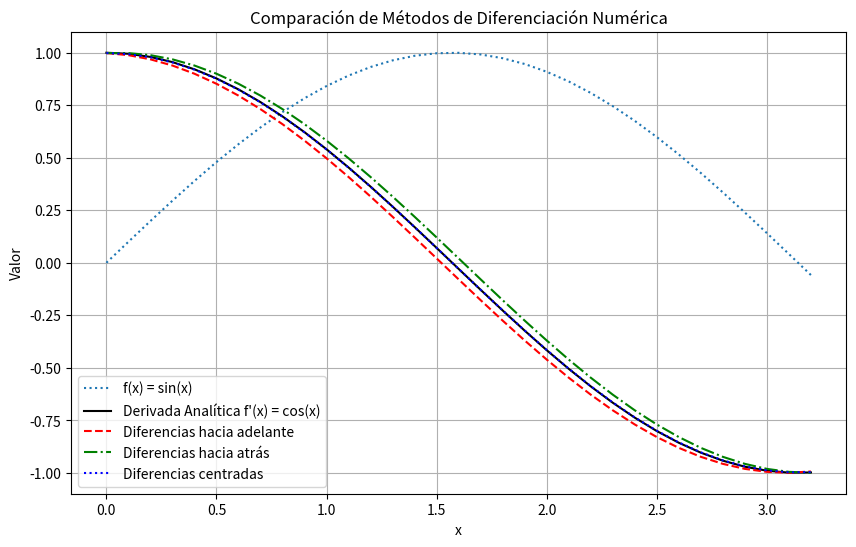
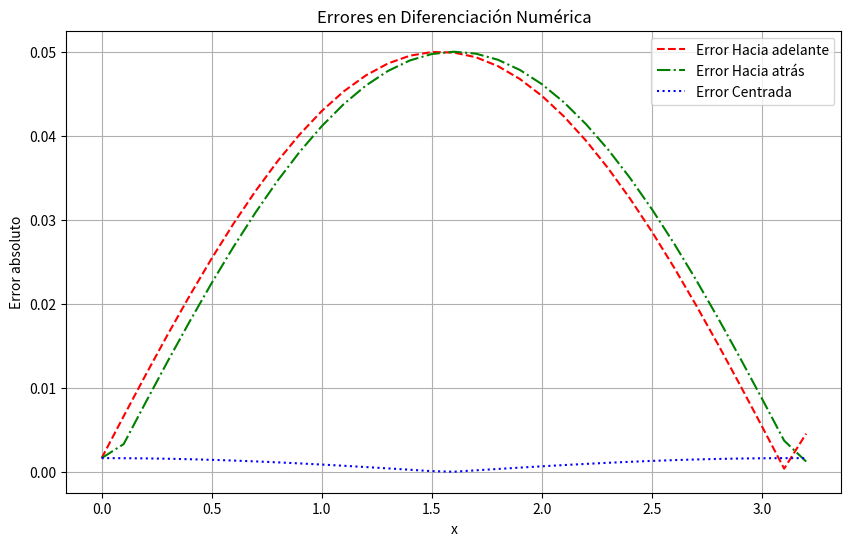

Python code for these plots, in order:
import numpy as np
import matplotlib.pyplot as plt

# Definir la función f(x) = sin(x)
def f(x):
    return np.sin(x)

# Derivada analítica f'(x) = cos(x)
def df_analytical(x):
    return np.cos(x)

# Métodos de diferencias finitas
def forward_diff(f, x, h=0.1):
    return (f(x + h) - f(x)) / h

def backward_diff(f, x, h=0.1):
    return (f(x) - f(x - h)) / h

def central_diff(f, x, h=0.1):
    return (f(x + h) - f(x - h)) / (2*h)

# Definir el intervalo y paso
a = 0
b = np.pi
h = 0.1
x_vals = np.arange(a, b + h, h)
df_exact = df_analytical(x_vals)

# Calcular aproximaciones numéricas
df_forward = forward_diff(f, x_vals, h)
df_backward = backward_diff(f, x_vals, h)
df_central = central_diff(f, x_vals, h)

# Calcular errores absolutos
error_forward = np.abs(df_forward - df_exact)
error_backward = np.abs(df_backward - df_exact)
error_central = np.abs(df_central - df_exact)

# Graficar la función y las derivadas
plt.figure(figsize=(10, 6))
plt.plot(x_vals, f(x_vals), label='f(x) = sin(x)', linestyle='dotted')
plt.plot(x_vals, df_exact, 'k-', label="Derivada Analítica f'(x) = cos(x)")
plt.plot(x_vals, df_forward, 'r--', label='Diferencias hacia adelante')
plt.plot(x_vals, df_backward, 'g-.', label='Diferencias hacia atrás')
plt.plot(x_vals, df_central, 'b:', label='Diferencias centradas')
plt.xlabel('x')
plt.ylabel('Valor')
plt.legend()
plt.title('Comparación de Métodos de Diferenciación Numérica')
plt.grid()
plt.show()

# Graficar los errores
plt.figure(figsize=(10, 6))
plt.plot(x_vals, error_forward, 'r--', label='Error Hacia adelante')
plt.plot(x_vals, error_backward, 'g-.', label='Error Hacia atrás')
plt.plot(x_vals, error_central, 'b:', label='Error Centrada')
plt.xlabel('x')
plt.ylabel('Error absoluto')
plt.legend()
plt.title('Errores en Diferenciación Numérica')
plt.grid()
plt.show()
